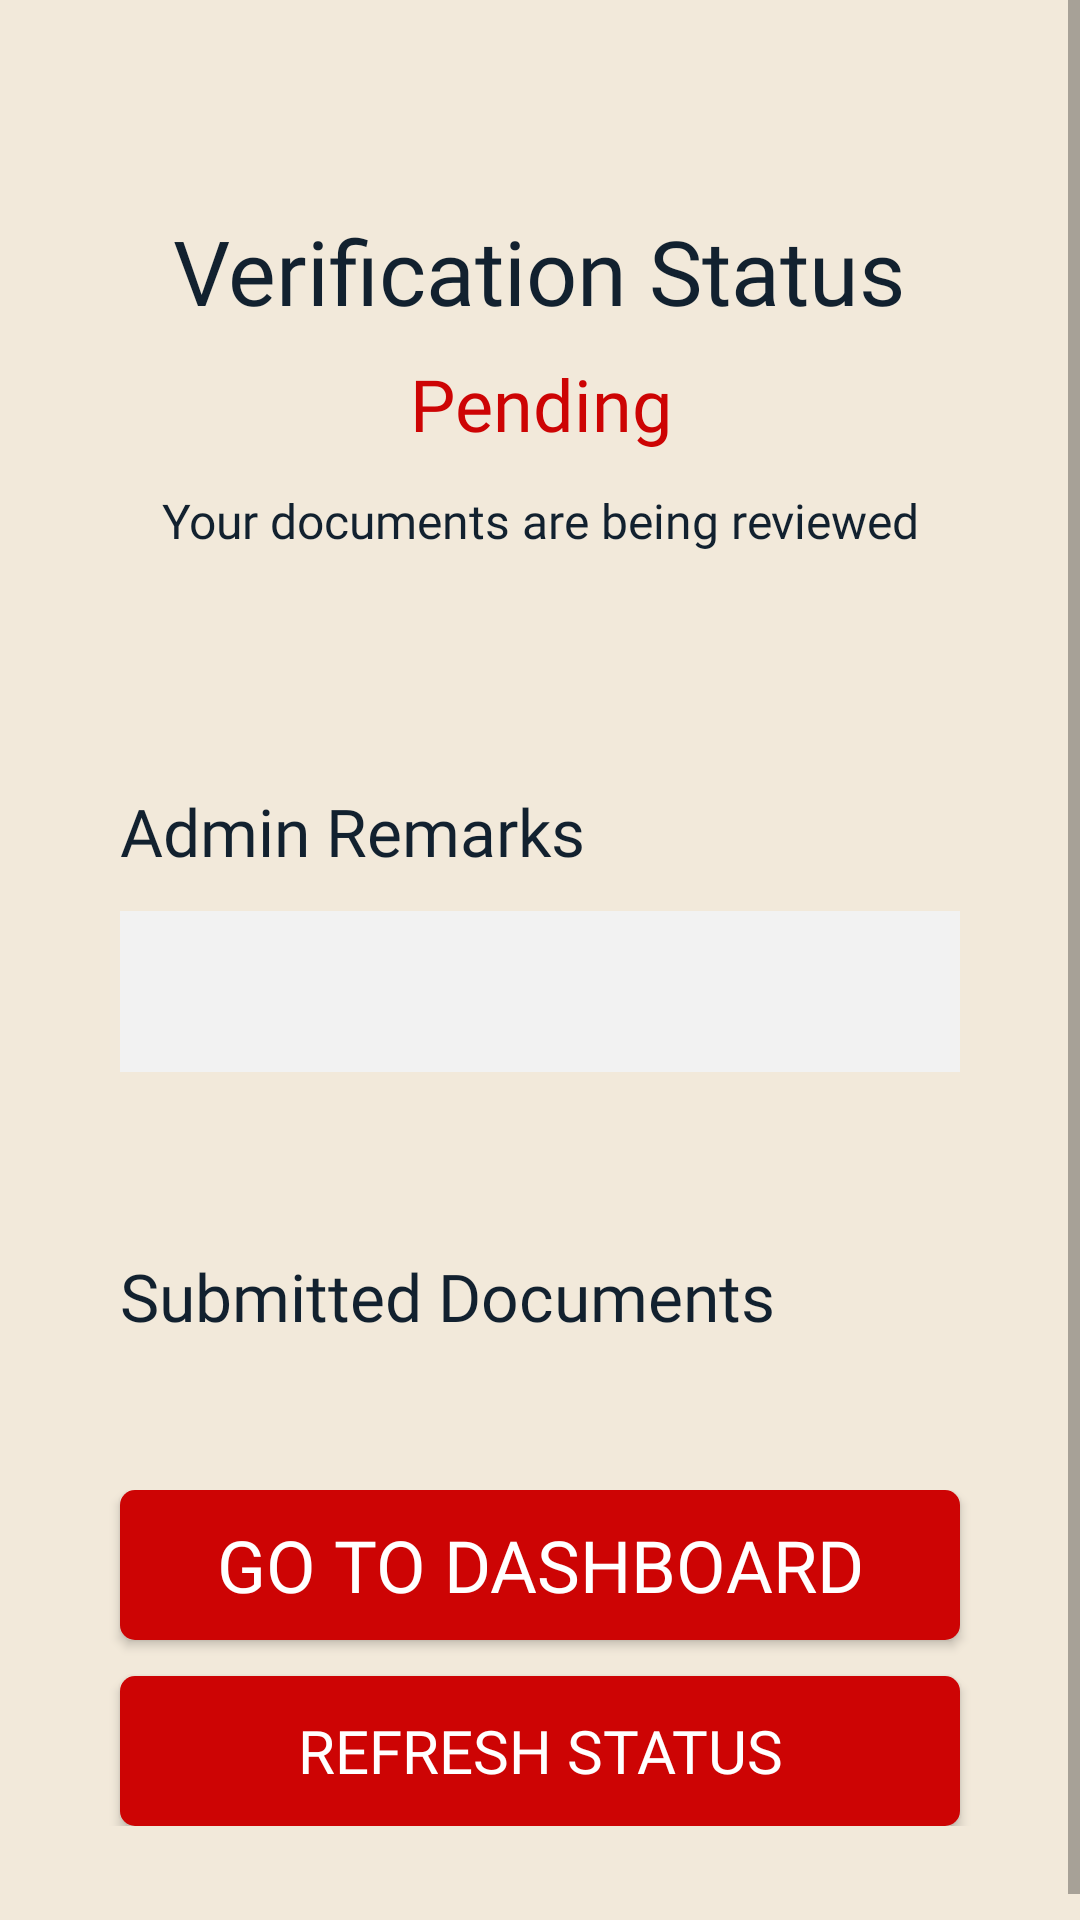

Here is an Android app screen rendered from its layout file. Give the layout XML and the strings, colors and styles it references.
<!-- AndroidManifest.xml: application theme Theme.BEARApp -->
<!-- res/layout/activity_verification_status.xml -->
<?xml version="1.0" encoding="utf-8"?>
<ScrollView xmlns:android="http://schemas.android.com/apk/res/android"
    xmlns:app="http://schemas.android.com/apk/res-auto"
    xmlns:tools="http://schemas.android.com/tools"
    android:layout_width="match_parent"
    android:layout_height="match_parent"
    android:fillViewport="true"
    android:background="@color/body">

    <androidx.constraintlayout.widget.ConstraintLayout
        android:layout_width="match_parent"
        android:layout_height="wrap_content"
        android:padding="20dp"
        tools:context=".VerificationStatusActivity">

        
        <LinearLayout
            android:id="@+id/headerSection"
            android:layout_width="0dp"
            android:layout_height="wrap_content"
            android:orientation="vertical"
            android:gravity="center"
            android:padding="30dp"
            app:layout_constraintTop_toTopOf="parent"
            app:layout_constraintStart_toStartOf="parent"
            app:layout_constraintEnd_toEndOf="parent">


            
            <TextView
                android:id="@+id/tvVerificationStatus"
                android:layout_width="wrap_content"
                android:layout_height="wrap_content"
                android:layout_marginTop="20dp"
                android:text="Verification Status"
                android:textSize="30sp"
                android:fontFamily="@font/b_font"
                android:textColor="@color/blue"
                android:gravity="center"
                tools:text="Verification Status" />

            
            <TextView
                android:id="@+id/tvStatusValue"
                android:layout_width="wrap_content"
                android:layout_height="wrap_content"
                android:layout_marginTop="8dp"
                android:text="Pending"
                android:textSize="24sp"
                android:fontFamily="@font/r_font"
                android:textColor="@color/red"
                android:gravity="center"
                tools:text="Pending" />

            
            <TextView
                android:id="@+id/tvStatusSubtitle"
                android:layout_width="wrap_content"
                android:layout_height="wrap_content"
                android:layout_marginTop="12dp"
                android:text="Your documents are being reviewed"
                android:textSize="16sp"
                android:fontFamily="@font/r_font"
                android:textColor="@color/blue"
                android:gravity="center"
                tools:text="Your documents are being reviewed" />

        </LinearLayout>

        

        

        <LinearLayout
            android:id="@+id/remarksSection"
            android:layout_width="0dp"
            android:layout_height="wrap_content"
            android:layout_marginTop="28dp"
            android:orientation="vertical"
            android:padding="20dp"
            app:layout_constraintEnd_toEndOf="parent"
            app:layout_constraintHorizontal_bias="0.0"
            app:layout_constraintStart_toStartOf="parent"
            app:layout_constraintTop_toBottomOf="@id/headerSection">

            <TextView
                android:id="@+id/tvAdminRemarksLabel"
                android:layout_width="wrap_content"
                android:layout_height="wrap_content"
                android:fontFamily="@font/b_font"
                android:gravity="center"
                android:text="Admin Remarks"
                android:textColor="@color/blue"
                android:textSize="22sp" />

            <TextView
                android:id="@+id/tvAdminRemarks"
                android:layout_width="match_parent"
                android:layout_height="wrap_content"
                android:layout_marginTop="12dp"
                android:background="@color/semiwhite"
                android:fontFamily="@font/r_font"
                android:gravity="center"
                android:lineSpacingExtra="4dp"
                android:padding="16dp"
                android:textColor="@color/black"
                android:textSize="16sp"
                tools:text="Your documents are currently under review. Please check back later for updates." />

        </LinearLayout>

        <LinearLayout
            android:id="@+id/documentsSection"
            android:layout_width="0dp"
            android:layout_height="wrap_content"
            android:orientation="vertical"
            android:padding="20dp"
            android:layout_marginTop="20dp"
            app:layout_constraintTop_toBottomOf="@id/remarksSection"
            app:layout_constraintStart_toStartOf="parent"
            app:layout_constraintEnd_toEndOf="parent">

            <TextView
                android:id="@+id/tvSubmittedDocumentsLabel"
                android:layout_width="wrap_content"
                android:layout_height="wrap_content"
                android:text="Submitted Documents"
                android:textSize="22sp"
                android:fontFamily="@font/b_font"
                android:textColor="@color/blue"
                android:gravity="center" />

            <androidx.recyclerview.widget.RecyclerView
                android:id="@+id/rvSubmittedDocuments"
                android:layout_width="match_parent"
                android:layout_height="wrap_content"
                android:layout_marginTop="16dp"
                android:minHeight="120dp"
                android:visibility="gone"
                tools:listitem="@layout/item_submitted_document"
                tools:visibility="visible" />

            <TextView
                android:id="@+id/tvNoDocumentsMessage"
                android:layout_width="match_parent"
                android:layout_height="wrap_content"
                android:layout_marginTop="16dp"
                android:text="No documents submitted or details unavailable."
                android:textSize="16sp"
                android:fontFamily="@font/r_font"
                android:textColor="@color/black"
                android:gravity="center"
                android:padding="20dp"
                android:background="@color/semiwhite"
                android:visibility="gone"
                tools:visibility="visible" />

        </LinearLayout>

        

        
        <LinearLayout
            android:id="@+id/actionButtonsSection"
            android:layout_width="0dp"
            android:layout_height="wrap_content"
            android:layout_marginTop="30dp"
            android:layout_marginBottom="20dp"
            android:orientation="vertical"
            app:layout_constraintBottom_toBottomOf="parent"
            app:layout_constraintEnd_toEndOf="parent"
            app:layout_constraintHorizontal_bias="0.0"
            app:layout_constraintStart_toStartOf="parent"
            app:layout_constraintTop_toBottomOf="@id/documentsSection"
            app:layout_constraintVertical_bias="0.0">

            <Button
                android:id="@+id/btnStatusAction"
                android:layout_width="280dp"
                android:layout_height="50dp"
                android:layout_gravity="center"
                android:background="@drawable/c_button"
                android:fontFamily="@font/b_font"
                android:padding="5dp"
                android:text="Go to Dashboard"
                android:textColor="@color/white"
                android:textSize="24sp" />

            <Button
                android:id="@+id/btnRefreshStatus"
                android:layout_width="280dp"
                android:layout_height="50dp"
                android:layout_gravity="center"
                android:layout_marginTop="12dp"
                android:background="@drawable/c_button"
                android:fontFamily="@font/b_font"
                android:padding="5dp"
                android:text="Refresh Status"
                android:textColor="@color/white"
                android:textSize="20sp" />

        </LinearLayout>

        <FrameLayout
            android:id="@+id/loadingOverlay"
            android:layout_width="0dp"
            android:layout_height="0dp"
            android:background="@color/transparent"
            android:visibility="gone"
            app:layout_constraintTop_toTopOf="parent"
            app:layout_constraintStart_toStartOf="parent"
            app:layout_constraintEnd_toEndOf="parent"
            app:layout_constraintBottom_toBottomOf="parent">

            <LinearLayout
                android:layout_width="wrap_content"
                android:layout_height="wrap_content"
                android:orientation="vertical"
                android:gravity="center"
                android:background="@drawable/loading_background"
                android:padding="30dp">

                <ProgressBar
                    android:id="@+id/progressBarStatus"
                    style="?android:attr/progressBarStyle"
                    android:layout_width="60dp"
                    android:layout_height="60dp"
                    android:indeterminateTint="@color/blue" />

                <TextView
                    android:layout_width="wrap_content"
                    android:layout_height="wrap_content"
                    android:layout_marginTop="16dp"
                    android:text="Loading..."
                    android:textSize="18sp"
                    android:fontFamily="@font/r_font"
                    android:textColor="@color/blue" />

            </LinearLayout>

        </FrameLayout>

    </androidx.constraintlayout.widget.ConstraintLayout>

</ScrollView>
<!-- res/layout/item_submitted_document.xml (included above) -->
<?xml version="1.0" encoding="utf-8"?>
<LinearLayout xmlns:android="http://schemas.android.com/apk/res/android"
    android:layout_width="match_parent"
    android:layout_height="wrap_content"
    android:orientation="horizontal"
    android:padding="8dp">

    <ImageView
        android:id="@+id/ivDocumentIcon"
        android:layout_width="24dp"
        android:layout_height="24dp"
        android:layout_marginEnd="8dp"
        android:src="@drawable/ic_file_generic" /> 

    <TextView
        android:id="@+id/tvSubmittedDocumentName"
        android:layout_width="0dp"
        android:layout_height="wrap_content"
        android:layout_weight="1"
        android:textSize="16sp"
        android:text="document_name.pdf" />

    <TextView
        android:id="@+id/tvSubmittedDocumentStatus"
        android:layout_width="wrap_content"
        android:layout_height="wrap_content"
        android:textSize="14sp"
        android:textStyle="italic"
        android:text="(Uploaded)"/>
</LinearLayout>
<!-- resources referenced by this layout -->
<resources>
  <color name="black">#FF000000</color>
  <color name="blue">#12212F</color>
  <color name="body">#f2e9da</color>
  <color name="red">#cd0404</color>
  <color name="semiwhite">#f2f2f2</color>
  <color name="transparent">#00000000</color>
  <color name="white">#FFFFFFFF</color>
  <!-- drawable c_button (drawable) -->
  <?xml version="1.0" encoding="utf-8"?>
  <selector xmlns:android="http://schemas.android.com/apk/res/android">
  <item android:state_pressed="false">
      <shape android:shape="rectangle">
      <solid android:color="#cd0404" />
      <corners android:radius="5dp" />
      </shape>
  </item>
      <item android:state_pressed="true">
          <shape android:shape="rectangle">
          <solid android:color="#9f0505" />
          <corners android:radius="5dp" />
          </shape>
      </item>
  </selector>
  <!-- drawable ic_file_generic: png bitmap (drawable, 1445 bytes) -->
  <!-- drawable loading_background (drawable) -->
  <?xml version="1.0" encoding="utf-8"?>
  <shape xmlns:android="http://schemas.android.com/apk/res/android">
      <solid android:color="@color/white" />
      <corners android:radius="16dp" />
      <stroke
          android:width="2dp"
          android:color="@color/yellow" />
  </shape>
  <style name="Theme.BEARApp" parent="Base.Theme.BEARApp" />
  <color name="yellow">#f5c45e</color>
  <style name="Base.Theme.BEARApp" parent="Theme.AppCompat.Light.NoActionBar">
          
      </style>
</resources>
